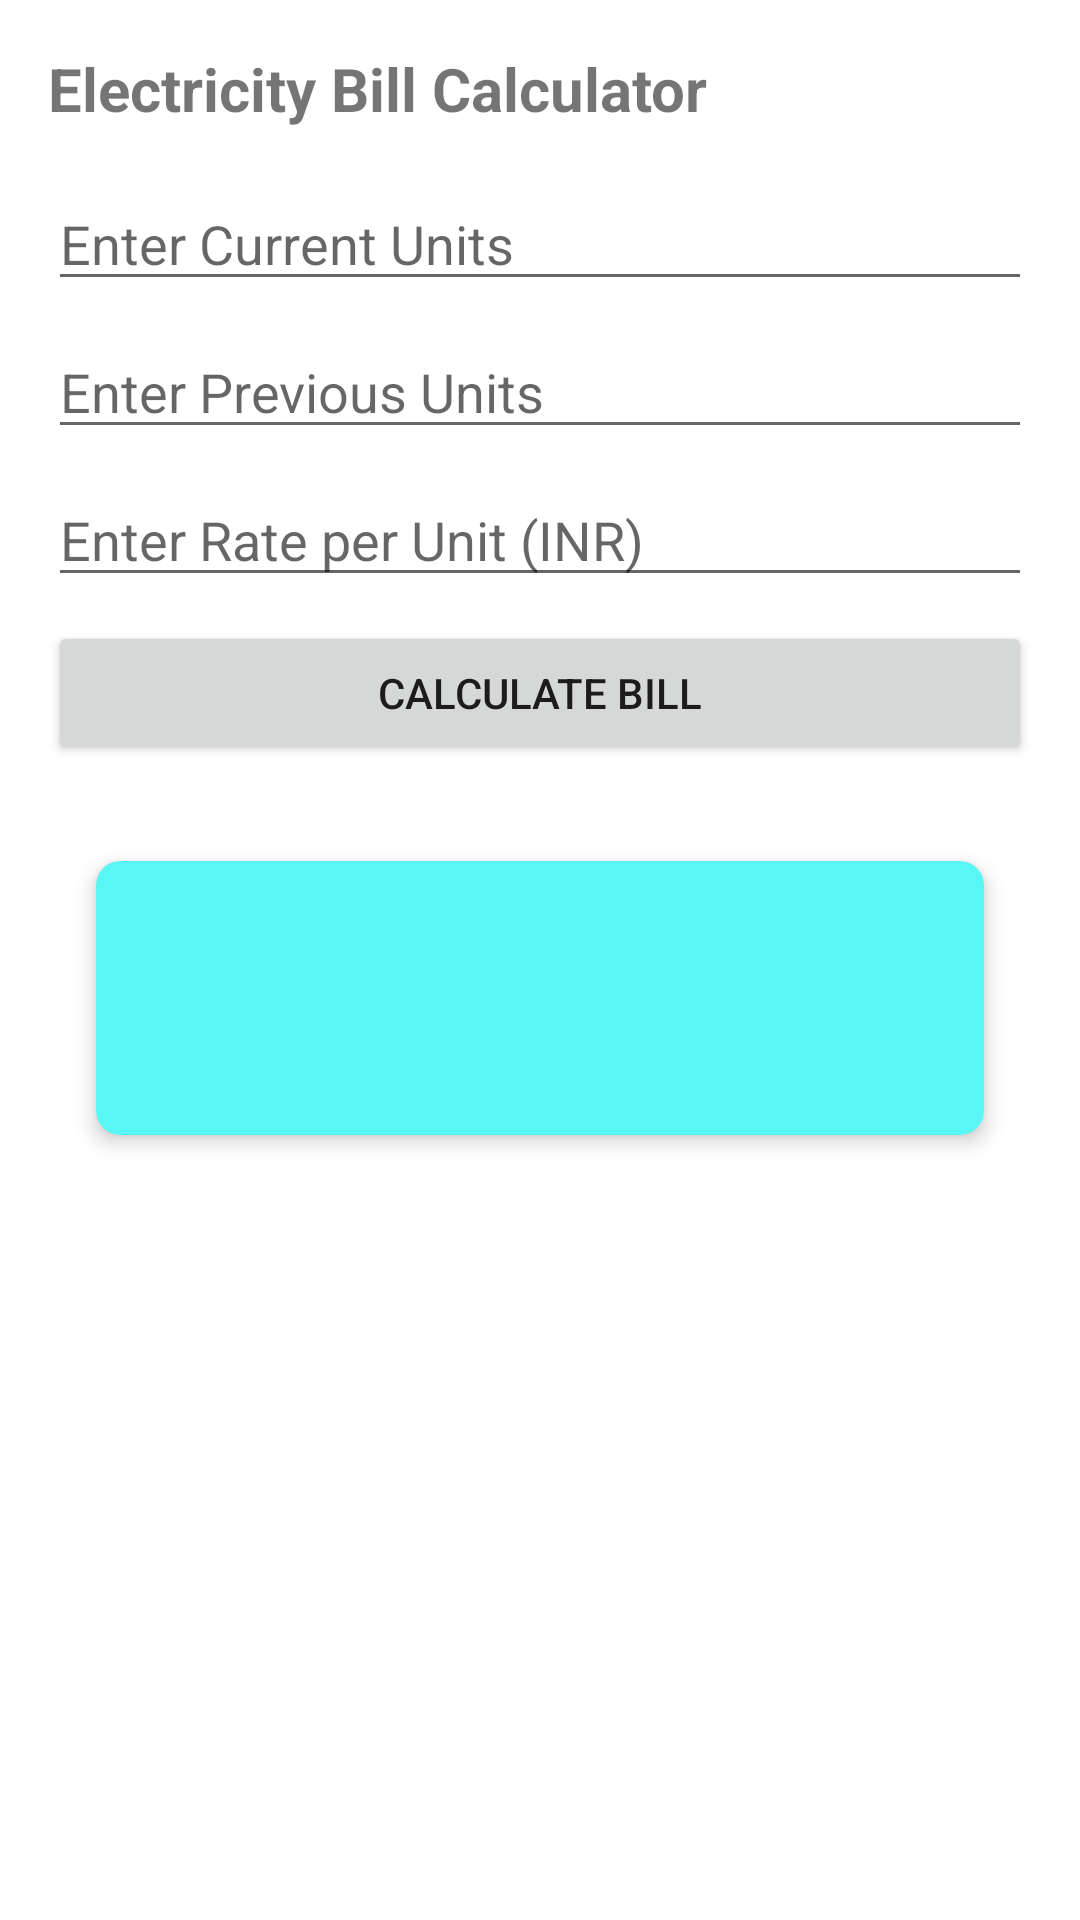

Android layout source for this screen:
<!-- AndroidManifest.xml: application theme Theme.CalcMaster -->
<!-- res/layout/fragment_electricity_bill.xml -->
<?xml version="1.0" encoding="utf-8"?>
<LinearLayout
    xmlns:android="http://schemas.android.com/apk/res/android"
    android:layout_width="match_parent"
    android:layout_height="match_parent"
    android:orientation="vertical"
    android:padding="16dp">

    <TextView
        android:layout_width="wrap_content"
        android:layout_height="wrap_content"
        android:text="Electricity Bill Calculator"
        android:textSize="20sp"
        android:textStyle="bold"
        android:layout_marginBottom="16dp"/>

    <EditText
        android:id="@+id/current_units"
        android:layout_width="match_parent"
        android:layout_height="wrap_content"
        android:hint="Enter Current Units"
        android:inputType="number"
        android:layout_marginBottom="8dp"/>

    <EditText
        android:id="@+id/previous_units"
        android:layout_width="match_parent"
        android:layout_height="wrap_content"
        android:hint="Enter Previous Units"
        android:inputType="number"
        android:layout_marginBottom="8dp"/>

    <EditText
        android:id="@+id/rate"
        android:layout_width="match_parent"
        android:layout_height="wrap_content"
        android:hint="Enter Rate per Unit (INR)"
        android:inputType="numberDecimal"
        android:layout_marginBottom="8dp"/>

    <Button
        android:id="@+id/calculate_button"
        android:layout_width="match_parent"
        android:layout_height="wrap_content"
        android:text="Calculate Bill"
        android:layout_marginBottom="16dp"/>
    <androidx.cardview.widget.CardView
        xmlns:android="http://schemas.android.com/apk/res/android"
        xmlns:app="http://schemas.android.com/apk/res-auto"
        android:layout_width="match_parent"
        android:layout_height="wrap_content"
        android:layout_margin="16dp"
        android:backgroundTint="#59F6F6"
        app:cardElevation="4dp"
        app:cardCornerRadius="8dp">

        <LinearLayout
            android:layout_width="match_parent"
            android:layout_height="wrap_content"
            android:orientation="vertical"
            android:padding="16dp"> <TextView
            android:id="@+id/resultTextView"
            android:layout_width="wrap_content"
            android:layout_height="wrap_content"
            android:paddingTop="16dp" />
            <TextView
                android:id="@+id/bill_amount"
                android:layout_width="wrap_content"
                android:layout_height="wrap_content"
                android:textSize="18sp"/>
        </LinearLayout>
    </androidx.cardview.widget.CardView>

</LinearLayout>
<!-- resources referenced by this layout -->
<resources>
  <style name="Theme.CalcMaster" parent="Theme.MaterialComponents.DayNight.DarkActionBar">
          
          <item name="colorPrimary">@color/purple_500</item>
          <item name="colorPrimaryVariant">@color/purple_700</item>
          <item name="colorOnPrimary">@color/white</item>
          
          <item name="colorSecondary">@color/teal_200</item>
          <item name="colorSecondaryVariant">@color/teal_700</item>
          <item name="colorOnSecondary">@color/black</item>
          
          <item name="android:statusBarColor">?attr/colorPrimaryVariant</item>
          
      </style>
  <!-- not gathered from this repository: default colours our renderer supplied (Android Studio template values) -->
  <color name="purple_500">#FF6200EE</color>
  <color name="purple_700">#FF3700B3</color>
  <color name="teal_200">#FF03DAC5</color>
  <color name="teal_700">#FF018786</color>
  <color name="black">#FF000000</color>
  <color name="white">#FFFFFFFF</color>
</resources>
